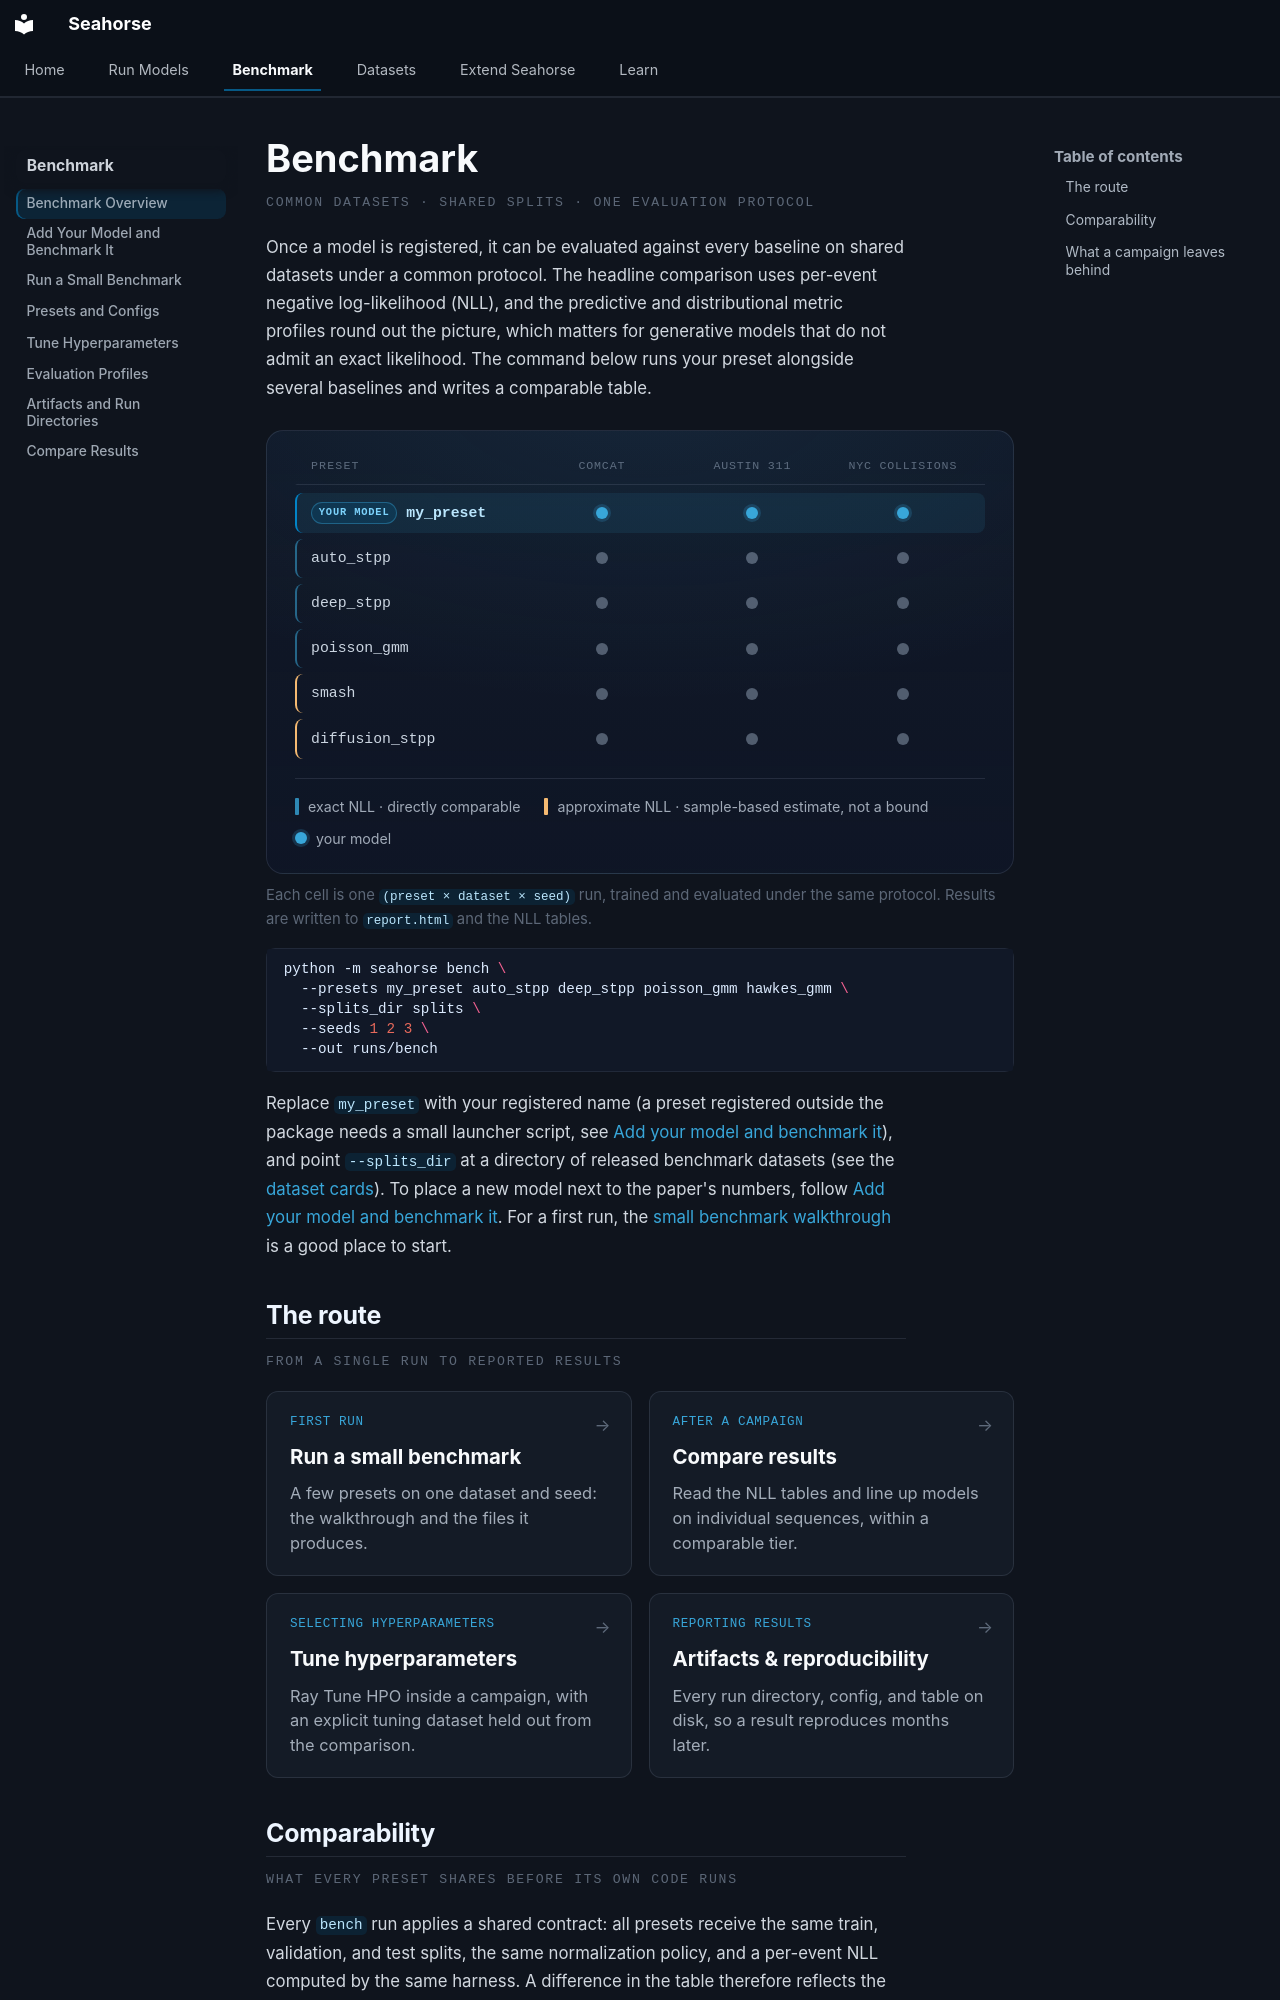

repository: YahyaAalaila/seahorse · page: benchmarks/index.html · generator: mkdocs

# Benchmark

<p class="sh-ds-eyebrow">common datasets · shared splits · one evaluation protocol</p>

Once a model is registered, it can be evaluated against every baseline on shared
datasets under a common protocol. The headline comparison uses per-event negative
log-likelihood (NLL), and the predictive and distributional metric profiles round
out the picture, which matters for generative models that do not admit an exact
likelihood. The command below runs your preset alongside several baselines and
writes a comparable table.

<div class="sh-bench-board" markdown="0">
  <div class="sh-bench-matrix">
    <div class="sh-bench-row sh-bench-row--head">
      <span class="sh-bench-model sh-bench-model--head">preset</span>
      <span class="sh-bench-col">ComCat</span>
      <span class="sh-bench-col">Austin 311</span>
      <span class="sh-bench-col">NYC collisions</span>
    </div>
    <div class="sh-bench-row sh-bench-row--you">
      <span class="sh-bench-model"><span class="sh-bench-newchip">your model</span>my_preset</span>
      <span class="sh-bench-cell"><span class="sh-bench-dot"></span></span>
      <span class="sh-bench-cell"><span class="sh-bench-dot"></span></span>
      <span class="sh-bench-cell"><span class="sh-bench-dot"></span></span>
    </div>
    <div class="sh-bench-row sh-bench-row--exact">
      <span class="sh-bench-model">auto_stpp</span>
      <span class="sh-bench-cell"><span class="sh-bench-dot"></span></span>
      <span class="sh-bench-cell"><span class="sh-bench-dot"></span></span>
      <span class="sh-bench-cell"><span class="sh-bench-dot"></span></span>
    </div>
    <div class="sh-bench-row sh-bench-row--exact">
      <span class="sh-bench-model">deep_stpp</span>
      <span class="sh-bench-cell"><span class="sh-bench-dot"></span></span>
      <span class="sh-bench-cell"><span class="sh-bench-dot"></span></span>
      <span class="sh-bench-cell"><span class="sh-bench-dot"></span></span>
    </div>
    <div class="sh-bench-row sh-bench-row--exact">
      <span class="sh-bench-model">poisson_gmm</span>
      <span class="sh-bench-cell"><span class="sh-bench-dot"></span></span>
      <span class="sh-bench-cell"><span class="sh-bench-dot"></span></span>
      <span class="sh-bench-cell"><span class="sh-bench-dot"></span></span>
    </div>
    <div class="sh-bench-row sh-bench-row--approx">
      <span class="sh-bench-model">smash</span>
      <span class="sh-bench-cell"><span class="sh-bench-dot"></span></span>
      <span class="sh-bench-cell"><span class="sh-bench-dot"></span></span>
      <span class="sh-bench-cell"><span class="sh-bench-dot"></span></span>
    </div>
    <div class="sh-bench-row sh-bench-row--approx">
      <span class="sh-bench-model">diffusion_stpp</span>
      <span class="sh-bench-cell"><span class="sh-bench-dot"></span></span>
      <span class="sh-bench-cell"><span class="sh-bench-dot"></span></span>
      <span class="sh-bench-cell"><span class="sh-bench-dot"></span></span>
    </div>
  </div>
  <div class="sh-bench-legend">
    <span><span class="sh-bench-rail sh-bench-rail--exact"></span>exact NLL · directly comparable</span>
    <span><span class="sh-bench-rail sh-bench-rail--bound"></span>approximate NLL · sample-based estimate, not a bound</span>
    <span><span class="sh-bench-keydot"></span>your model</span>
  </div>
</div>

<p class="sh-bench-cap">Each cell is one <code>(preset × dataset × seed)</code> run, trained and evaluated under the same protocol. Results are written to <code>report.html</code> and the NLL tables.</p>

```bash
python -m seahorse bench \
  --presets my_preset auto_stpp deep_stpp poisson_gmm hawkes_gmm \
  --splits_dir splits \
  --seeds 1 2 3 \
  --out runs/bench
```

Replace `my_preset` with your registered name (a preset registered outside the package needs a
small launcher script, see [Add your model and benchmark it](benchmark/your-model.md#2-make-the-cli-see-it)), and point `--splits_dir` at a
directory of released benchmark datasets (see the [dataset cards](datasets/index.md)).
To place a new model next to the paper's numbers, follow
[Add your model and benchmark it](benchmark/your-model.md). For a first run, the
[small benchmark walkthrough](examples/run-a-small-benchmark.md) is a good place
to start.
